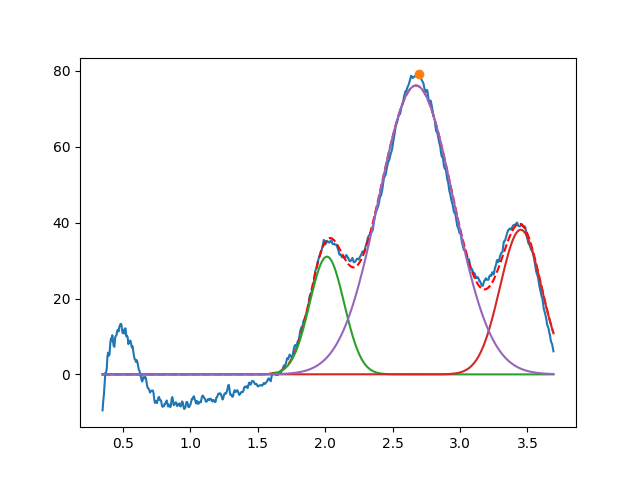

The data file committed next to this chart (first rows):
2.013191063015180582e+00, 3.103207724293469738e+01, 2.999999999989038657e-01, 9.999999999999799050e-01
3.450000000000035705e+00, 3.812478224494354606e+01, 3.605196242883360602e-01, 9.999999999995765609e-01
2.673578775713441491e+00, 7.615323347496614304e+01, 6.527003502646520072e-01, 9.999999999961546315e-01
